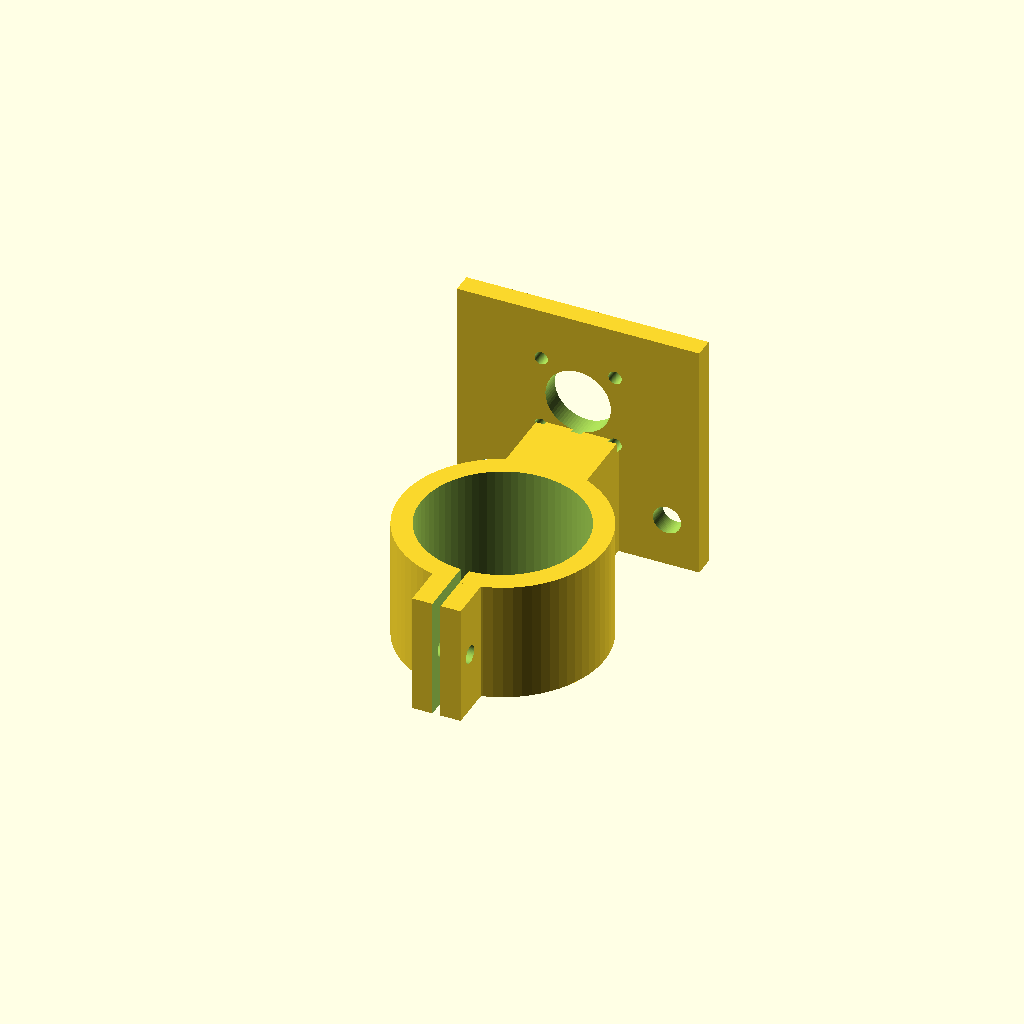
Cell 1 — every parameter at its default value.
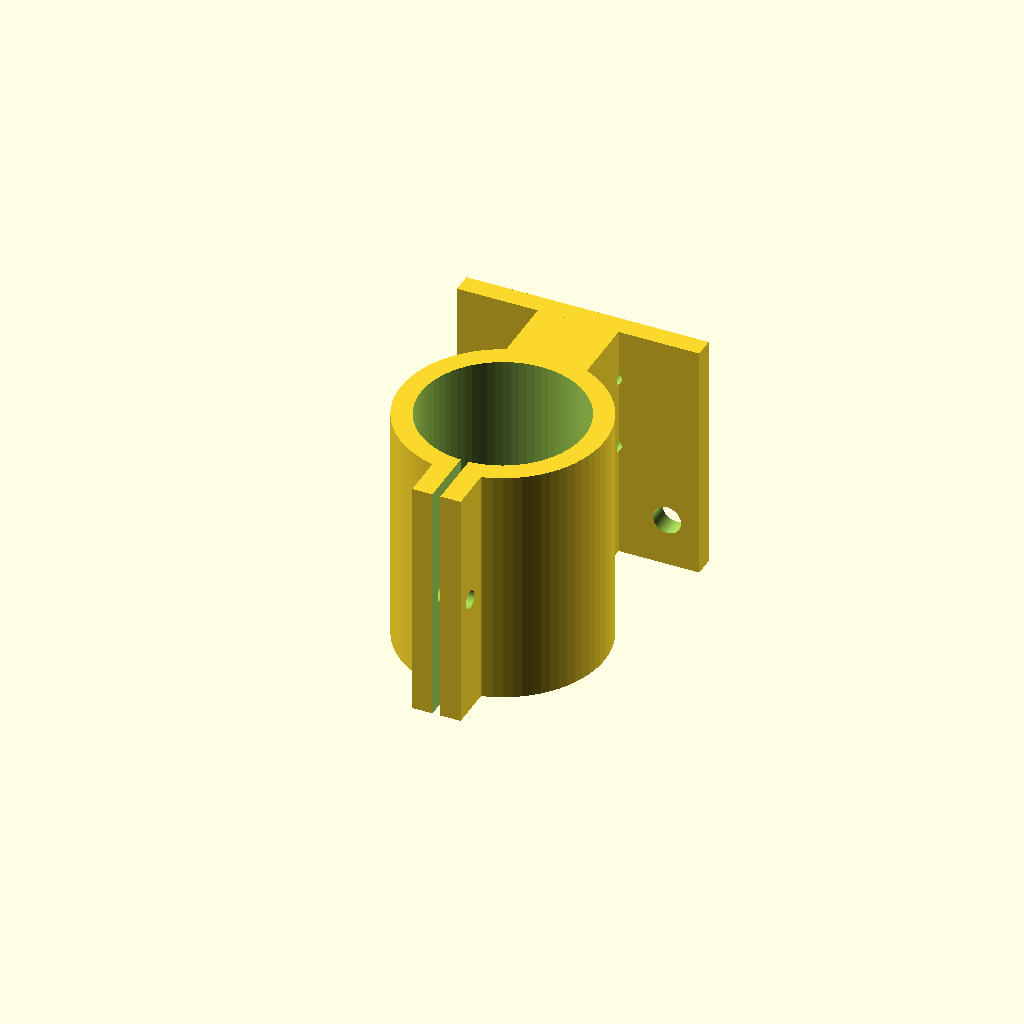
Cell 2: h = 60 (everything else at default).
One fixed orthographic camera (rotation 55°, 0°, 25°; colour scheme Cornfield) for every cell.
The OpenSCAD source (cad/3d/scad/soporte_lazo_acoplo.scad):
// SOPORTE DEL LAZO DE ACOPLO + CONECTOR SO-239 (o N con brida cuadrada 25,4). Imprimir 1.
include <parametros.scad>
include <comun.scad>
h = 30;
difference() {
  union() {
    collar(d_mastil + 0.5, h);
    translate([-10, 0, 0]) cube([20, separacion_loop, h]);
    translate([-30, separacion_loop, 0]) cube([60, 5, 60]);                       // placa del conector
  }
  translate([0, 0, -1]) cylinder(d = d_mastil + 0.5, h = h + 2);
  translate([0, separacion_loop - 1, 38]) rotate([-90, 0, 0]) {
    cylinder(d = 16.2, h = 8);                                                  // cuerpo SO-239
    for (x = [-9.15, 9.15]) for (z = [-9.15, 9.15]) translate([x, z, 0]) cylinder(d = 3.3, h = 8);
  }
  for (x = [-22, 22]) translate([x, separacion_loop - 1, 12]) rotate([-90, 0, 0]) cylinder(d = 7, h = 8); // bridas
}
Customizer parameters (derived from the source; name, type, default, range or options):
h: number, default 30
